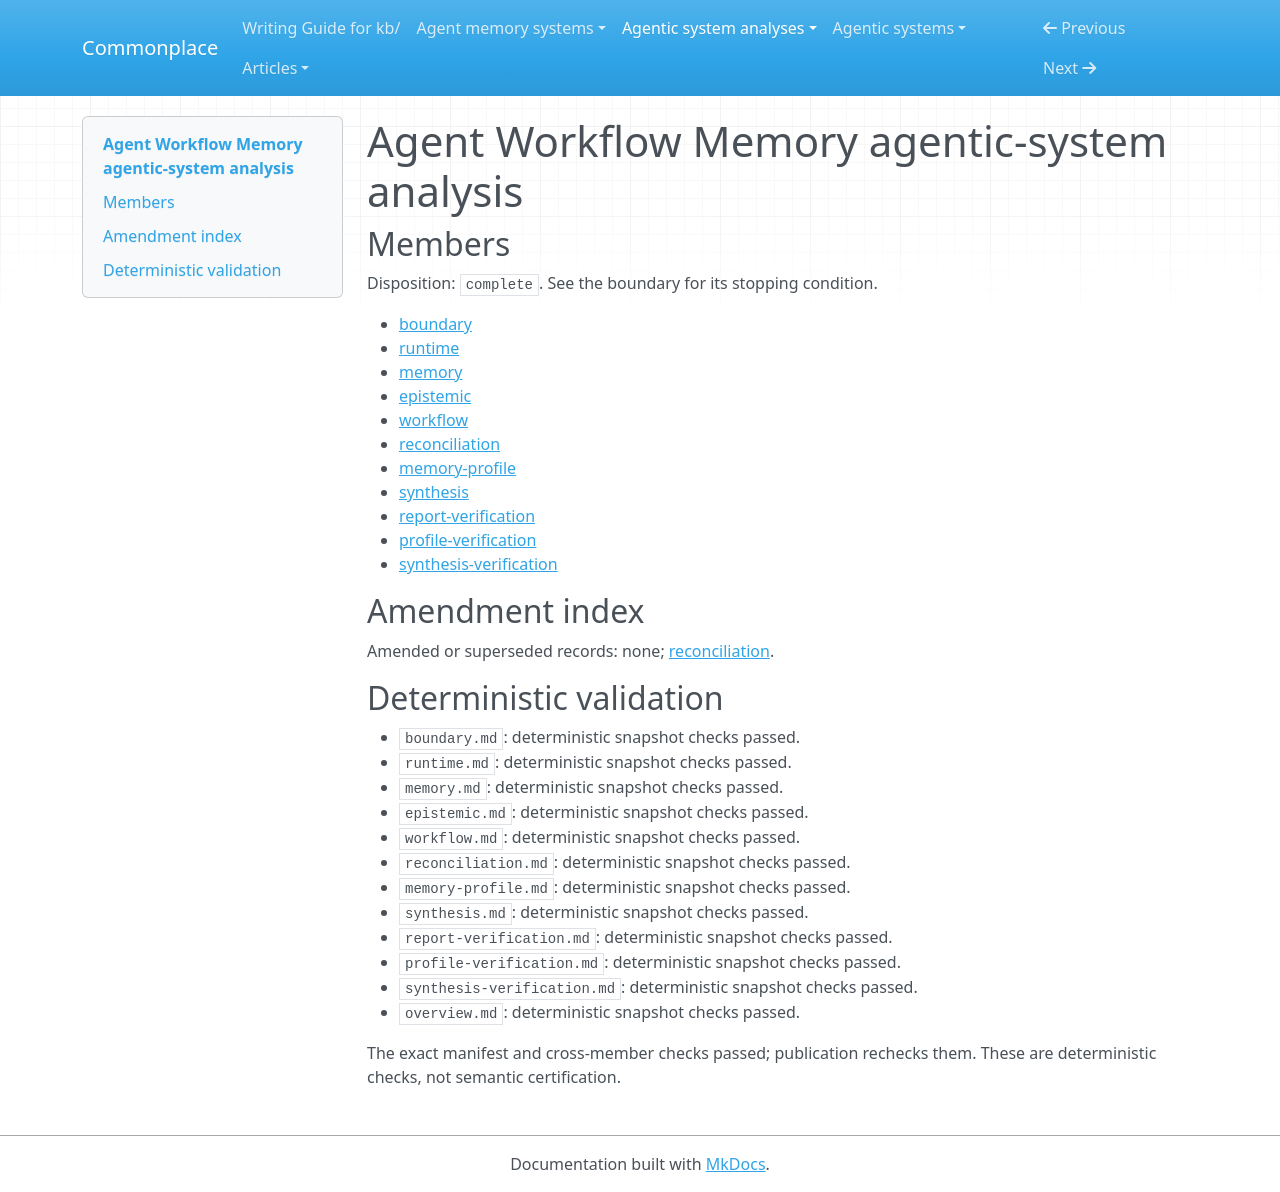

repository: zby/commonplace · page: agentic-system-analyses/retained/agent-workflow-memory/overview/index.html · generator: mkdocs

---
type: agentic-system-analyses/types/agentic-system-analysis-overview.md
description: Agent Workflow Memory regenerates file-backed web-task guidance from
  examples and traces; later model delivery is wired, but workflow validity and beneficial
  use are unobserved.
run-id: AAS-2026-10-12-agent-workflow-memory-cb2da079273e-01
result-disposition: complete
target-class: memory/knowledge/context-engineering system
boundary-kind: whole-system
reviewed-boundary: 8c0ff8cd11d648c8fceb99e4e42f37e3b75381b1
analysis-cutoff: '2026-10-12'
evidence-tier: code-grounded
system: Agent Workflow Memory
run-date: '2026-10-12'
inputs-commit: 0b37f22ae1a989fe806c754fea1fe8c1c8e36c63
---

# Agent Workflow Memory agentic-system analysis

## Members

Disposition: `complete`. See the boundary for its stopping condition.

- [boundary](./boundary.md)
- [runtime](./runtime.md)
- [memory](./memory.md)
- [epistemic](./epistemic.md)
- [workflow](./workflow.md)
- [reconciliation](./reconciliation.md)
- [memory-profile](./memory-profile.md)
- [synthesis](./synthesis.md)
- [report-verification](./report-verification.md)
- [profile-verification](./profile-verification.md)
- [synthesis-verification](./synthesis-verification.md)

## Amendment index

Amended or superseded records: none; [reconciliation](reconciliation.md).

## Deterministic validation

- `boundary.md`: deterministic snapshot checks passed.
- `runtime.md`: deterministic snapshot checks passed.
- `memory.md`: deterministic snapshot checks passed.
- `epistemic.md`: deterministic snapshot checks passed.
- `workflow.md`: deterministic snapshot checks passed.
- `reconciliation.md`: deterministic snapshot checks passed.
- `memory-profile.md`: deterministic snapshot checks passed.
- `synthesis.md`: deterministic snapshot checks passed.
- `report-verification.md`: deterministic snapshot checks passed.
- `profile-verification.md`: deterministic snapshot checks passed.
- `synthesis-verification.md`: deterministic snapshot checks passed.
- `overview.md`: deterministic snapshot checks passed.

The exact manifest and cross-member checks passed; publication rechecks them. These are deterministic checks, not semantic certification.
